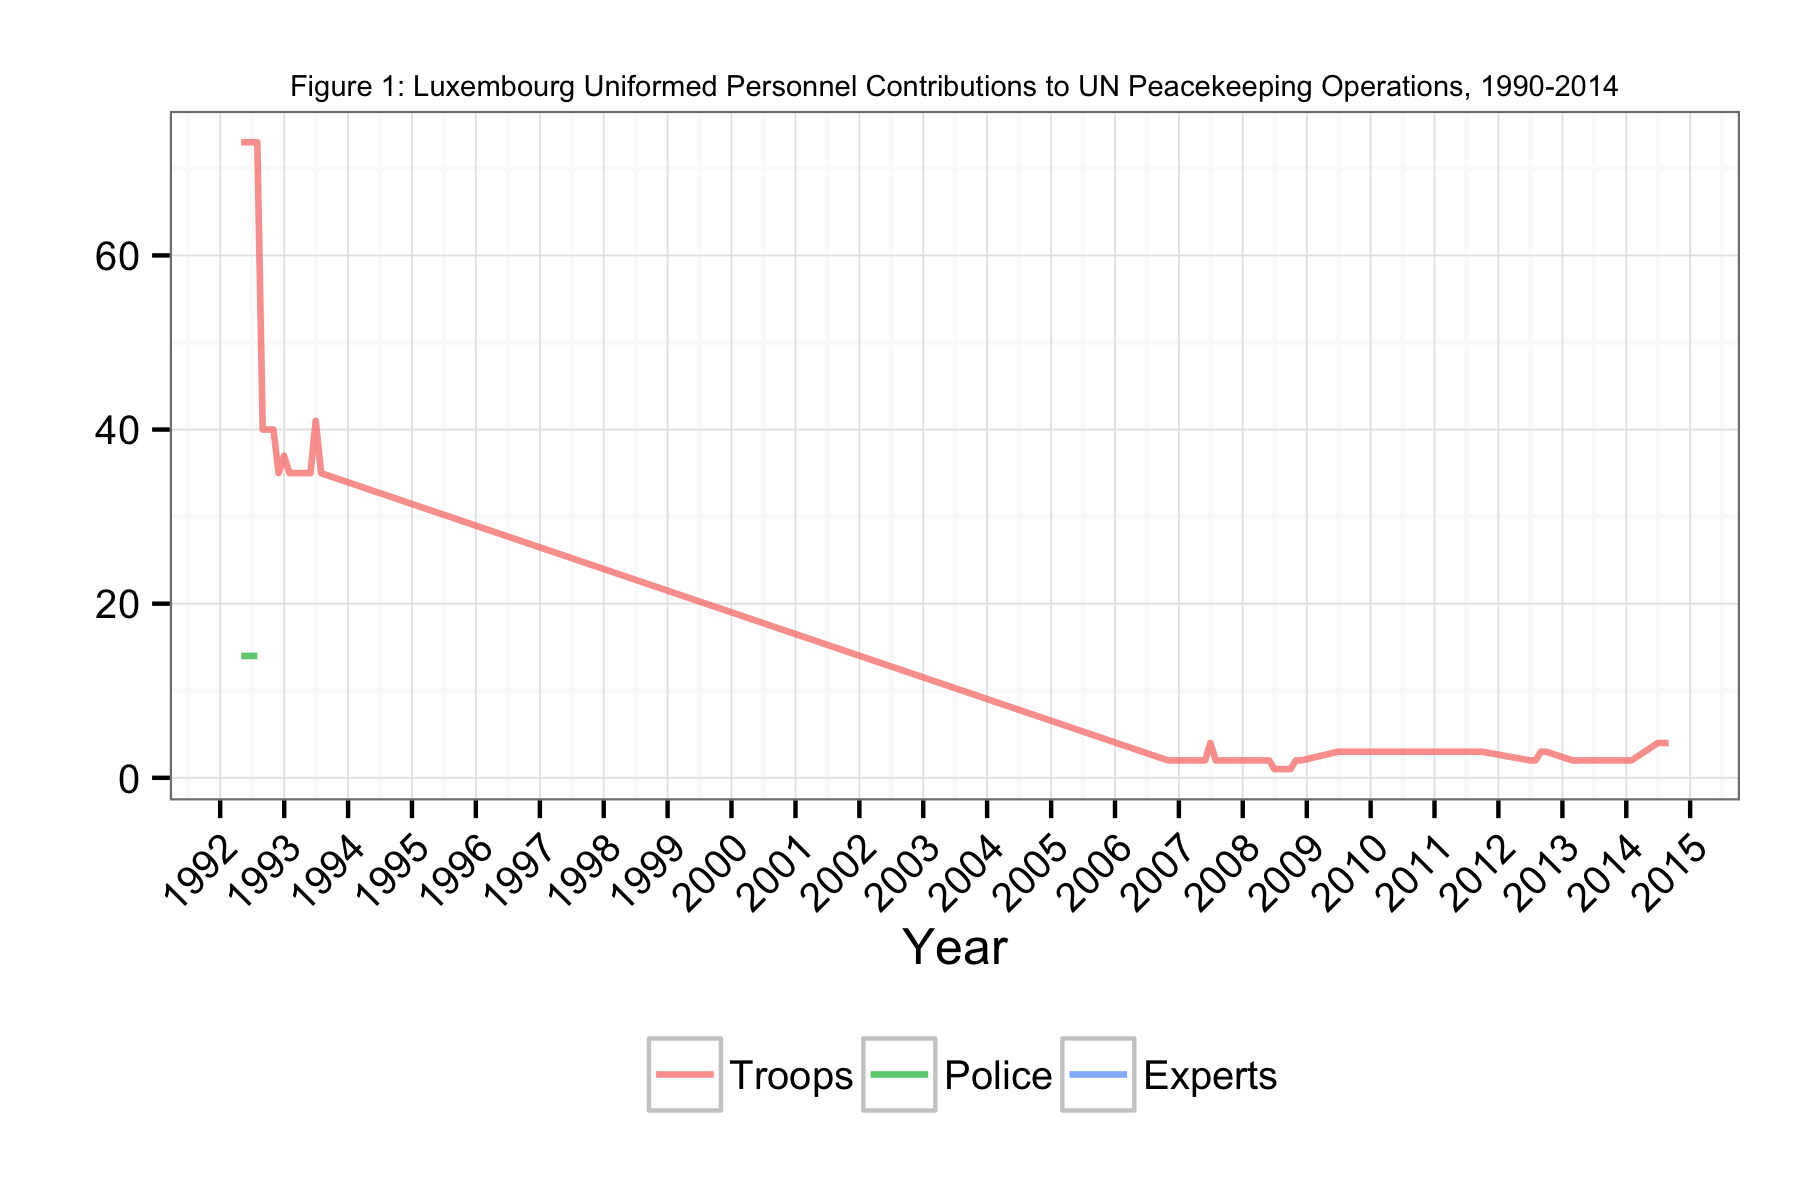

Data behind this chart, as committed beside it:
Date, Troops, Police, Experts
1992-04-30, 73, 14, NA
1992-05-31, 73, 14, NA
1992-06-30, 73, 14, NA
1992-07-31, 73, 14, NA
1992-08-31, 40, NA, NA
1992-09-30, 40, NA, NA
1992-10-31, 40, NA, NA
1992-11-30, 35, NA, NA
1992-12-31, 37, NA, NA
1993-01-31, 35, NA, NA
1993-02-28, 35, NA, NA
1993-03-31, 35, NA, NA
1993-04-30, 35, NA, NA
1993-05-31, 35, NA, NA
1993-06-30, 41, NA, NA
1993-07-31, 35, NA, NA
2006-10-31, 2, NA, NA
2006-11-30, 2, NA, NA
2006-12-31, 2, NA, NA
2007-01-31, 2, NA, NA
2007-02-28, 2, NA, NA
2007-03-31, 2, NA, NA
2007-04-30, 2, NA, NA
2007-05-31, 2, NA, NA
2007-06-30, 4, NA, NA
2007-07-31, 2, NA, NA
2007-08-31, 2, NA, NA
2007-09-30, 2, NA, NA
2007-10-31, 2, NA, NA
2007-11-30, 2, NA, NA
2007-12-31, 2, NA, NA
2008-02-28, 2, NA, NA
2008-03-31, 2, NA, NA
2008-04-30, 2, NA, NA
2008-05-31, 2, NA, NA
2008-06-30, 1, NA, NA
2008-07-31, 1, NA, NA
2008-08-31, 1, NA, NA
2008-09-30, 1, NA, NA
2008-10-31, 2, NA, NA
2008-11-30, 2, NA, NA
2009-06-30, 3, NA, NA
2009-07-31, 3, NA, NA
2009-08-31, 3, NA, NA
2009-09-30, 3, NA, NA
2010-02-28, 3, NA, NA
2010-03-31, 3, NA, NA
2010-04-30, 3, NA, NA
2010-05-31, 3, NA, NA
2011-06-30, 3, NA, NA
2011-07-31, 3, NA, NA
2011-08-31, 3, NA, NA
2011-09-30, 3, NA, NA
2012-06-30, 2, NA, NA
2012-07-31, 2, NA, NA
2012-08-31, 3, NA, NA
2012-09-30, 3, NA, NA
2013-02-28, 2, NA, NA
2013-03-31, 2, NA, NA
2013-04-30, 2, NA, NA
... 8 more rows
